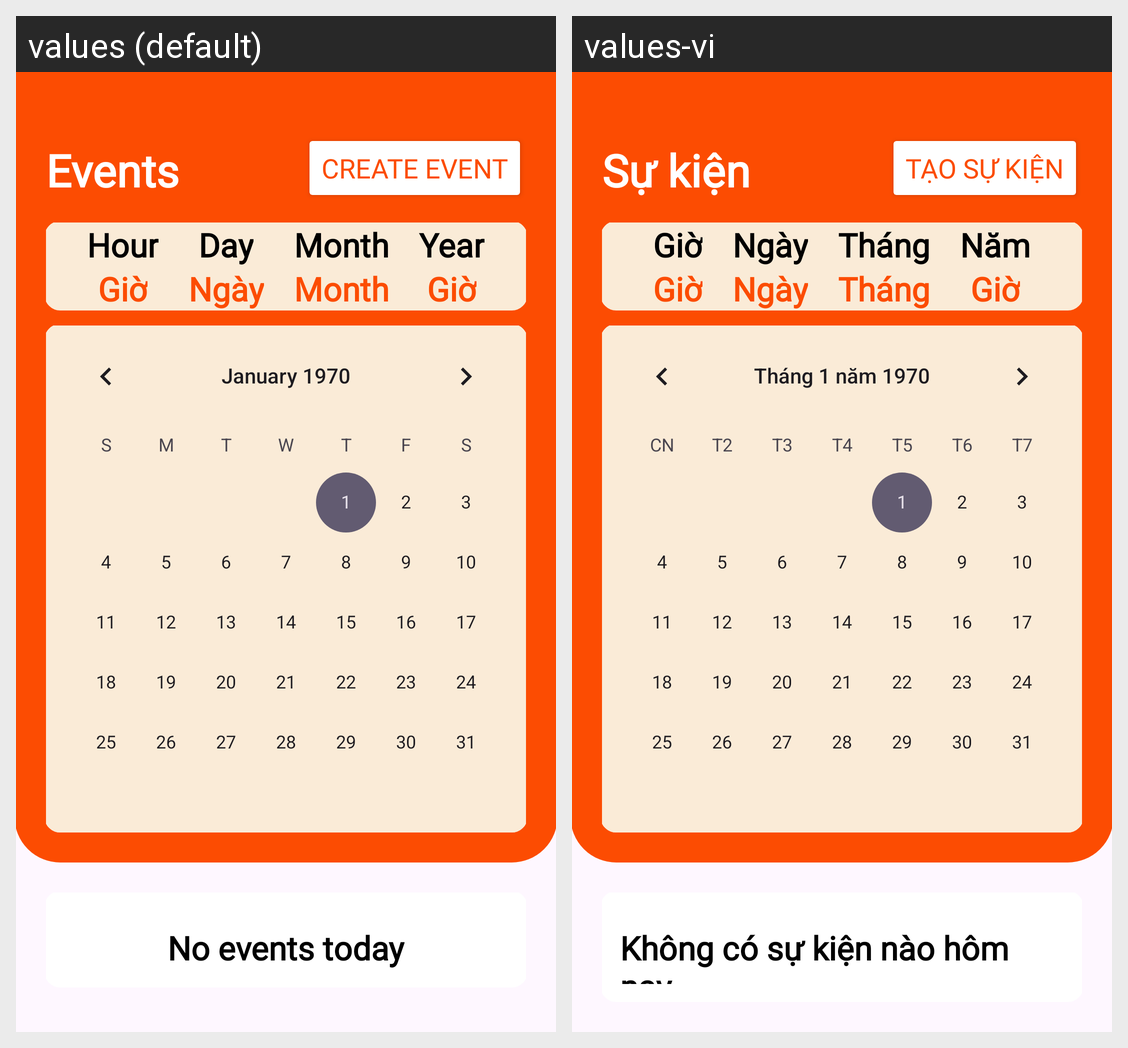

Here is an Android app screen in its default locale and in the app's own translations. Write out the translated-string differences for the strings that appear on this screen.
Android screen res/layout/event_fragment.xml rendered under 2 locales, left to right: values (default), values-vi. Device: Nexus 5 (rendered at 1080×1920; each locale shown at half size, 540×960, under a caption strip naming it); theme Theme.AppGiaPha.
Strings drawn on this screen, with the default value and each locale's value (text and hints the layout hard-codes, and strings that could not be matched under every locale, appear in the picture but are not listed):

sk
  values: Events
  values-vi: Sự kiện

btnAddEventText
  values: Create Event
  values-vi: Tạo sự kiện

time
  values: Hour
  values-vi: Giờ

time2
  values: Day
  values-vi: Ngày

time3
  values: Month
  values-vi: Tháng

time4
  values: Year
  values-vi: Năm

noEventsToday
  values: No events today
  values-vi: Không có sự kiện nào hôm nay
